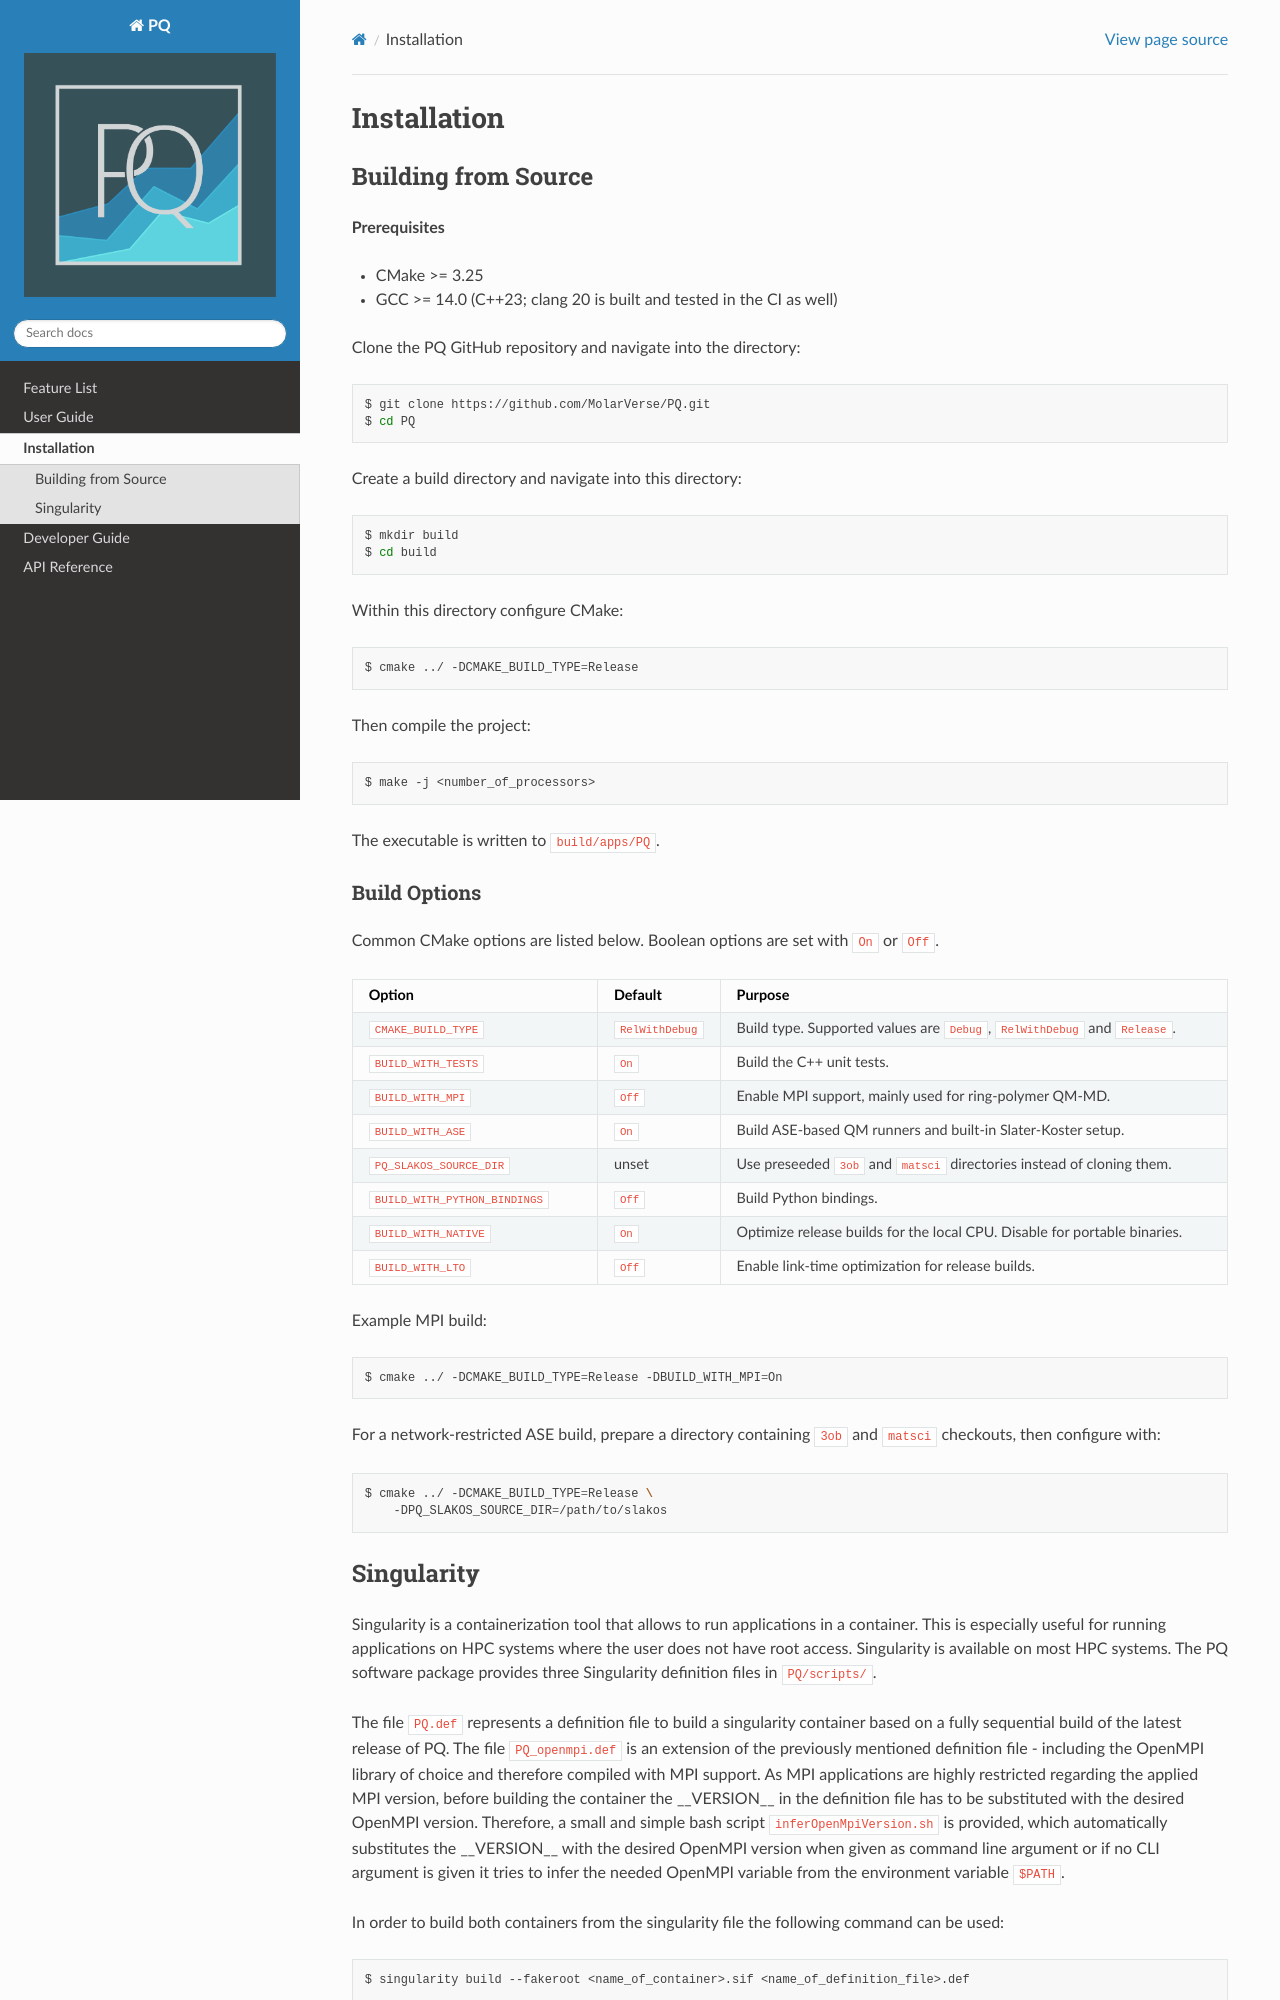

repository: MolarVerse/PQ · page: src/installation/installation.html · generator: sphinx

.. _userG_installation:

############
Installation
############

********************
Building from Source
********************

**Prerequisites**

* CMake >= 3.25
* GCC >= 14.0 (C++23; clang 20 is built and tested in the CI as well)

Clone the PQ GitHub repository and navigate into the directory:

.. code-block:: bash

    $ git clone https://github.com/MolarVerse/PQ.git
    $ cd PQ

Create a build directory and navigate into this directory:

.. code-block:: bash

    $ mkdir build
    $ cd build

Within this directory configure CMake:

.. code-block:: bash

    $ cmake ../ -DCMAKE_BUILD_TYPE=Release

Then compile the project:

.. code-block:: bash

    $ make -j <number_of_processors>

The executable is written to ``build/apps/PQ``.

Build Options
=============

Common CMake options are listed below. Boolean options are set with ``On`` or
``Off``.

.. list-table::
    :header-rows: 1
    :widths: 28 14 58

    * - Option
      - Default
      - Purpose
    * - ``CMAKE_BUILD_TYPE``
      - ``RelWithDebug``
      - Build type. Supported values are ``Debug``, ``RelWithDebug`` and ``Release``.
    * - ``BUILD_WITH_TESTS``
      - ``On``
      - Build the C++ unit tests.
    * - ``BUILD_WITH_MPI``
      - ``Off``
      - Enable MPI support, mainly used for ring-polymer QM-MD.
    * - ``BUILD_WITH_ASE``
      - ``On``
      - Build ASE-based QM runners and built-in Slater-Koster setup.
    * - ``PQ_SLAKOS_SOURCE_DIR``
      - unset
      - Use preseeded ``3ob`` and ``matsci`` directories instead of cloning them.
    * - ``BUILD_WITH_PYTHON_BINDINGS``
      - ``Off``
      - Build Python bindings.
    * - ``BUILD_WITH_NATIVE``
      - ``On``
      - Optimize release builds for the local CPU. Disable for portable binaries.
    * - ``BUILD_WITH_LTO``
      - ``Off``
      - Enable link-time optimization for release builds.

Example MPI build:

.. code-block:: bash

    $ cmake ../ -DCMAKE_BUILD_TYPE=Release -DBUILD_WITH_MPI=On

For a network-restricted ASE build, prepare a directory containing ``3ob`` and
``matsci`` checkouts, then configure with:

.. code-block:: bash

    $ cmake ../ -DCMAKE_BUILD_TYPE=Release \
        -DPQ_SLAKOS_SOURCE_DIR=/path/to/slakos

.. _singularity:
